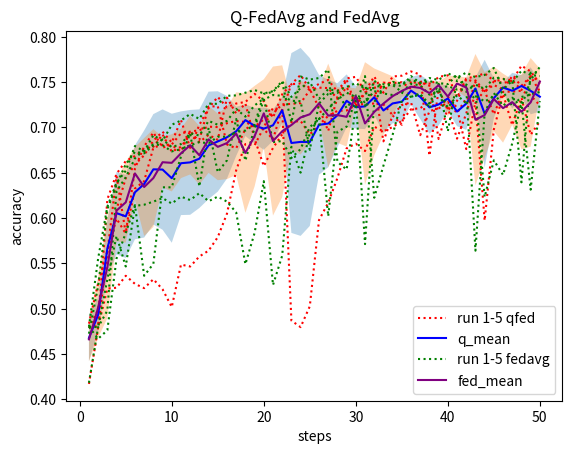
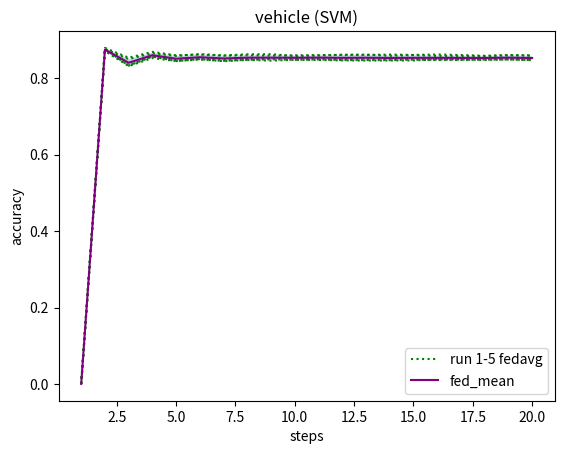

These charts were generated, in order, by the following Python code:
import numpy as np 
import matplotlib.pyplot as plt


q0_1 = [0.47933532168726034 ,0.4810396250532595 ,0.6207925010651896 ,0.6489135066041756 ,0.6629740093736685 ,0.6685129953131658 ,0.6761823604601619 ,0.6787388155091606 ,
0.6923732424371538 ,0.6731998295696634 ,0.6787388155091606 ,0.691947166595654 ,0.6864081806561568 ,0.7230507030251385 ,0.7234767788666383 ,0.6812952705581593 ,0.6770345121431615 ,
0.6983383042181508 ,0.7034512143161483 ,0.6983383042181508 ,0.6868342564976566 ,0.7209203238176395 ,0.4870046868342565 ,0.4797613975287601 ,0.5027694929697486 ,0.5977844056242011 ,0.6169578184916915 ,
0.6442266723476778 ,0.6770345121431615 ,0.6821474222411589 ,0.674051981252663 ,0.7008947592671495 ,0.6957818491691521 ,0.7004686834256497 ,0.7072858968896464 ,0.7200681721346399 ,0.7213463996591394 ,
0.7281636131231359 ,0.7209203238176395 ,0.7281636131231359 ,0.7158074137196421 ,0.7324243715381338 ,0.7285896889646357 ,0.7405198125266298 ,0.7145291861951427 ,0.7392415850021303 ,0.7396676608436301 ,0.7405198125266298 ,0.7354069024286323 ,0.7243289305496379]
q0_2 = [0.4171282488282914 ,0.47933532168726034 ,0.561994034938219 ,.6463570515551769 ,0.5832978270132083 ,0.6548785683851726 ,0.6791648913506604 ,0.6945036216446527 ,0.677886663826161 ,0.6804431188751597 ,0.6736259054111632 ,0.6962079250106519 ,0.6838517256071581 ,
0.691947166595654 ,0.6864081806561568 ,0.7328504473796336 ,0.7153813378781423 ,0.7264593097571368 ,0.6876864081806562 ,0.6574350234341713 ,0.6774605879846612 ,0.6923732424371538 ,0.706007669365147 ,0.7072858968896464 ,0.6923732424371538 ,0.7030251384746485 ,
0.7128248828291436 ,0.7183638687686408 ,0.7187899446101406 ,0.7247550063911377 ,0.726033233915637 ,0.7264593097571368 ,0.7256071580741372 ,0.7136770345121431 ,0.7247550063911377 ,0.7277375372816361 ,0.6915210907541542 ,0.717937792927141 ,0.7213463996591394 ,
0.7337025990626331 ,0.7217724755006392 ,0.6761823604601619 ,0.7281636131231359 ,0.5973583297827013 ,0.697912228376651 ,0.7371112057946314 ,0.7025990626331488 ,0.7328504473796336 ,0.691947166595654 ,0.7068598210481466 ]
q0_3 = [0.4835960801022582 ,0.527907967618236 ,0.5636983383042181 ,0.6097145291861952 ,0.6442266723476778 ,0.6591393268001704 ,0.6693651469961653 ,0.6855560289731573 ,0.6953557733276523 ,0.6834256497656583 ,0.708138048572646 ,
0.6774605879846612 ,0.7030251384746485 ,0.7213463996591394 ,0.7337025990626331 ,0.722198551342139 ,0.7264593097571368 ,0.7281636131231359 ,0.7371112057946314 ,0.7290157648061355 ,0.7106945036216447 ,0.7366851299531316 ,0.7477631018321261 ,
0.7486152535151257 ,0.7413719642096294 ,0.7481891776736259 ,0.7524499360886238 ,0.7396676608436301 ,0.7541542394546229 ,0.755858542820622 ,0.7396676608436301 ,0.7562846186621218 ,0.7383894333191308 ,0.7562846186621218 ,0.7571367703451214 ,
0.7618236046016191 ,0.7584149978696207 ,0.6689390711546656 ,0.7417980400511291 ,0.7192160204516403 ,0.7294418406476353 ,0.7533020877716233 ,0.749893481039625 ,0.7383894333191308 ,0.7507456327226246 ,0.7533020877716233 ,0.752023860247124 ,0.7413719642096294 ,0.7567106945036216 ,0.7507456327226246 ]
q0_4= [0.47890924584576056 ,0.49893481039625054 ,0.5632722624627183 ,0.5994887089902002 ,0.5828717511717085 ,0.6327226246271836 ,0.6408180656156796 ,0.677886663826161 ,0.6808691947166595 ,0.6812952705581593 ,0.6936514699616532 ,0.6953557733276523 ,
0.6970600766936514 ,0.7008947592671495 ,0.7004686834256497 ,0.7047294418406477 ,0.7072858968896464 ,0.706007669365147 ,0.7008947592671495 ,0.7089902002556455 ,0.7153813378781423 ,0.7256071580741372 ,0.726033233915637 ,0.7268853855986366 ,0.7413719642096294 ,
0.7439284192586281 ,0.7435023434171283 ,0.7315722198551342 ,0.7443544951001279 ,0.7256071580741372 ,0.7388155091606305 ,0.7337025990626331 ,0.7494674051981253 ,0.7490413293566255 ,0.749893481039625 ,0.7426501917341287 ,0.749893481039625 ,0.746058798466127 ,
0.755858542820622 ,0.7575628461866212 ,0.7332765232211333 ,0.7541542394546229 ,0.7562846186621218 ,0.7596932253941202 ,0.7515977844056242 ,0.7490413293566255 ,0.7515977844056242 ,0.7682147422241159 ,0.7618236046016191 ,0.7481891776736259 ]
q0_5 = [0.4801874733702599 ,0.4801874733702599 ,0.5223689816787388 ,0.5232211333617384 ,0.5364294844482318 ,0.5274818917767362 ,0.5227950575202386 ,0.5325948018747337 ,
0.5215168299957392 ,0.501917341286749 ,0.5487856838517257 ,0.5466553046442266 ,0.5577332765232211 ,0.5641244141457179 ,0.5790370685982105 ,0.6050276949296974 ,0.6527481891776736 ,
0.6817213463996591 ,0.6804431188751597 ,0.7000426075841499 ,0.7217724755006392 ,0.7192160204516403 ,0.7477631018321261 ,0.757988922028121 ,0.7422241158926289 ,0.7217724755006392 ,
0.6962079250106519 ,0.7337025990626331 ,0.7528760119301235 ,0.7234767788666383 ,0.737963357477631 ,0.7490413293566255 ,0.6847038772901577 ,0.7132509586706434 ,0.7030251384746485 ,
0.7511717085641244 ,0.7473370259906263 ,0.749893481039625 ,0.6872603323391564 ,0.7217724755006392 ,0.6876864081806562 ,0.7153813378781423 ,0.752023860247124 ,0.7400937366851299 ,
0.7469109501491266 ,0.7417980400511291 ,0.7567106945036216 ,0.746058798466127 ,0.7562846186621218 ,0.7396676608436301 ]


fedavg_1 = [0.4184064763527908 ,0.4797613975287601 ,0.49808265871325097 ,0.6297400937366852 ,0.6450788240306775 ,0.6659565402641671 ,0.6753302087771623 ,0.6812952705581593 ,0.6804431188751597 ,0.6736259054111632 ,0.6761823604601619 ,
0.6804431188751597 ,0.6838517256071581 ,0.6825734980826587 ,0.6898167873881551 ,0.6898167873881551 ,0.6949296974861525 ,0.6966340008521517 ,0.7030251384746485 ,0.7371112057946314 ,0.7392415850021303 ,0.7494674051981253 ,
0.7055815935236472 ,0.7562846186621218 ,0.7528760119301235 ,0.7545803152961227 ,0.763953983809118 ,0.6621218576906689 ,0.6536003408606732 ,0.722198551342139 ,0.7567106945036216 ,0.6224968044311887 ,0.657861099275671 ,0.691947166595654 ,
0.7298679164891351 ,0.7341286749041329 ,0.735832978270132 ,0.7264593097571368 ,0.7481891776736259 ,0.6957818491691521 ,0.752023860247124 ,0.7473370259906263 ,0.7405198125266298 ,0.6233489561141883 ,0.6638261610566681 ,0.6476352790796762 ,0.6825734980826587 ,0.7281636131231359 ,0.6314443971026843 ,0.7290157648061355]
fedavg_2 = [0.47251810822326373 ,0.5249254367277375 ,0.6097145291861952 ,0.6369833830421815 ,0.6595654026416702 ,0.6731998295696634 ,0.6714955262036643 ,0.6804431188751597 ,0.6868342564976566 ,0.6783127396676608 ,0.6817213463996591 ,0.6936514699616532 ,
0.6910950149126545 ,0.7072858968896464 ,0.7030251384746485 ,0.7072858968896464 ,0.7204942479761397 ,0.711972731146144 ,0.7243289305496379 ,0.731998295696634 ,0.6838517256071581 ,0.6851299531316575 ,0.6663826161056668 ,0.6761823604601619 ,0.7004686834256497 ,
0.7094162760971453 ,0.7204942479761397 ,0.7311461440136344 ,0.7383894333191308 ,0.7337025990626331 ,0.7239028547081381 ,0.7515977844056242 ,0.7439284192586281 ,0.7503195568811248 ,0.7486152535151257 ,0.7524499360886238 ,0.7494674051981253 ,0.7545803152961227 ,
0.7524499360886238 ,0.7596932253941202 ,0.7550063911376225 ,0.7605453770771198 ,0.7554324669791223 ,0.757988922028121 ,0.7656582871751172 ,0.7417980400511291 ,0.7515977844056242 ,0.6395398380911802 ,0.7605453770771198 ,0.7613975287601193]
fedavg_3 = [0.4801874733702599 ,0.5556028973157222 ,0.6126970600766937 ,0.6391137622496804 ,0.6523221133361738 ,0.6795909671921602 ,0.6736259054111632 ,0.6915210907541542 ,0.6851299531316575 ,0.7030251384746485 ,0.7077119727311462 ,0.7149552620366425 ,
0.7094162760971453 ,0.7264593097571368 ,0.726033233915637 ,0.7349808265871325 ,0.7354069024286323 ,0.7383894333191308 ,0.7413719642096294 ,0.7375372816361312 ,0.7400937366851299 ,0.7511717085641244 ,0.7337025990626331 ,0.7435023434171283 ,0.7503195568811248 ,
0.7315722198551342 ,0.7422241158926289 ,0.7405198125266298 ,0.7447805709416276 ,0.7490413293566255 ,0.7426501917341287 ,0.7435023434171283 ,0.7477631018321261 ,0.7469109501491266 ,0.7392415850021303 ,0.7481891776736259 ,0.7464848743076268 ,0.7362590541116318 ,
0.7405198125266298 ,0.7217724755006392 ,0.7354069024286323 ,0.7268853855986366 ,0.7354069024286323 ,0.7285896889646357 ,0.7345547507456327 ,0.7396676608436301 ,0.7234767788666383 ,0.7337025990626331 ,0.7362590541116318 ,0.7392415850021303 ]
fedavg_4 = [0.4801874733702599 ,0.4797613975287601 ,0.5325948018747337 ,0.5803152961227098 ,0.5466553046442266 ,0.6135492117596932 ,0.6148274392841926 ,0.6182360460161909 ,0.6220707285896889 ,0.6161056668086919 ,0.6237750319556881 ,0.61994034938219 ,
0.6276097145291862 ,0.6186621218576907 ,0.6237750319556881 ,0.6182360460161909 ,0.6063059224541969 ,0.5492117596932254 ,0.5837239028547081 ,0.6408180656156796 ,0.5262036642522369 ,0.5585854282062207 ,0.6787388155091606 ,0.6501917341286749 ,0.694077545803153 ,
0.7111205794631444 ,0.6020451640391989 ,0.6953557733276523 ,0.7008947592671495 ,0.7324243715381338 ,0.5713677034512143 ,0.7281636131231359 ,0.7447805709416276 ,0.7477631018321261 ,0.7456327226246272 ,0.7567106945036216 ,0.7490413293566255 ,0.7511717085641244 ,
0.7490413293566255 ,0.7477631018321261 ,0.757988922028121 ,0.7443544951001279 ,0.5641244141457179 ,0.7162334895611419 ,0.737963357477631 ,0.7239028547081381 ,0.7328504473796336 ,0.7226246271836387 ,0.7524499360886238 ,0.7669365146996165 ]
fedavg_5 = [0.4801874733702599 ,0.46697912228376653 ,0.47635279079676185 ,0.5556028973157222 ,0.5837239028547081 ,0.6144013634426928 ,0.5364294844482318 ,0.5496378355347252 ,
0.634000852151683 ,0.634000852151683 ,0.668086919471666 ,0.6932253941201534 ,0.6348530038346826 ,0.6996165317426501 ,0.6506178099701747 ,0.6638261610566681 ,0.7094162760971453 ,
0.6634000852151682 ,0.6996165317426501 ,0.7307200681721346 ,0.735832978270132 ,0.7349808265871325 ,0.7294418406476353 ,0.7290157648061355 ,0.6753302087771623 ,0.7264593097571368 ,
0.7371112057946314 ,0.7392415850021303 ,0.7213463996591394 ,0.7354069024286323 ,0.7277375372816361 ,0.7400937366851299 ,0.7375372816361312 ,0.735832978270132 ,0.7383894333191308 ,
0.7337025990626331 ,0.7375372816361312 ,0.7213463996591394 ,0.7430762675756285 ,0.7456327226246272 ,0.7417980400511291 ,0.7417980400511291 ,0.7473370259906263 ,0.7426501917341287 ,
0.7550063911376225 ,0.7537281636131231 ,0.7494674051981253 ,0.7626757562846187 ,0.757988922028121 ,0.7567106945036216 ]
x1 = range(1, 51)


vehicle1 = [0.000000000000000000e+00, 8.797526339899220948e-01,8.540998625744388173e-01,8.694457169033440458e-01,8.602840128263856689e-01,8.623453962437013232e-01,8.595968850206138212e-01,8.605130554283096922e-01,8.595968850206138212e-01,8.602840128263856689e-01,
8.609711406321576277e-01,8.614292258360054522e-01,8.614292258360054522e-01,8.623453962437013232e-01,8.614292258360054522e-01,8.625744388456252354e-01,8.612001832340815399e-01,8.591387998167658857e-01,8.612001832340815399e-01,8.600549702244617567e-01,]
vehicle2 = [0.000000000000000000e+00,8.715071003206595890e-01,8.346312414109023914e-01,8.575355016032981670e-01,8.479157123224919657e-01,8.513513513513513153e-01,8.504351809436555554e-01,8.506642235455794676e-01,8.518094365551992508e-01,8.536417773705908818e-01,
8.531836921667430573e-01,8.506642235455794676e-01,8.522675217590471863e-01,8.511223087494274031e-01,8.504351809436555554e-01,8.486028401282638134e-01,8.506642235455794676e-01,8.520384791571232741e-01,8.511223087494274031e-01,8.511223087494274031e-01]
vehicle3 = [0.000000000000000000e+00,8.770041227668345929e-01,8.506642235455794676e-01,8.660100778744846961e-01,8.589097572148419735e-01,8.634906092533211064e-01,8.600549702244617567e-01,8.630325240494731709e-01,8.632615666513971941e-01,8.586807146129179502e-01,
8.598259276225378445e-01,8.618873110398533877e-01,8.621163536417774109e-01,8.591387998167658857e-01,8.609711406321576277e-01,8.589097572148419735e-01,8.589097572148419735e-01,8.582226294090701257e-01,8.605130554283096922e-01,8.595968850206138212e-01]
vehicle4 = [0.000000000000000000e+00,8.721942281264315477e-01,8.321117727897389127e-01,8.531836921667430573e-01,8.453962437013284870e-01,8.492899679340357721e-01,8.460833715071003347e-01,8.483737975263399012e-01,8.499770957398076199e-01,8.486028401282638134e-01,
8.495190105359596844e-01,8.479157123224919657e-01,8.479157123224919657e-01,8.476866697205680534e-01,8.492899679340357721e-01,8.488318827301878366e-01,8.481447549244159889e-01,8.492899679340357721e-01,8.492899679340357721e-01,8.479157123224919657e-01]
vehicle5 = [0.000000000000000000e+00,8.770041227668345929e-01,8.332569857993586959e-01,8.573064590013742547e-01,8.451672010994044637e-01,8.504351809436555554e-01,8.449381584974805515e-01,8.483737975263399012e-01,8.465414567109482702e-01,8.486028401282638134e-01,
8.481447549244159889e-01,8.472285845167201179e-01,8.467704993128721824e-01,8.469995419147962057e-01,8.469995419147962057e-01,8.497480531378835966e-01,8.492899679340357721e-01,8.481447549244159889e-01,8.495190105359596844e-01,8.479157123224919657e-01]
x2 = range(1,21)


q_mean = np.mean( np.array([ q0_1, q0_2, q0_3,q0_4,q0_5 ]), axis=0 )
fed_mean = np.mean( np.array([ fedavg_1, fedavg_2, fedavg_3,fedavg_4,fedavg_5 ]), axis=0 )
q_std = np.std(np.array([ q0_1, q0_2, q0_3,q0_4,q0_5 ]), axis=0 )
fed_std = np.std( np.array([ fedavg_1, fedavg_2, fedavg_3,fedavg_4,fedavg_5 ]), axis=0 )

vehicle_mean = np.mean(np.array([vehicle1,vehicle2,vehicle3,vehicle4,vehicle5]), axis=0 )
vehicle_std = np.std(np.array([vehicle1,vehicle2,vehicle3,vehicle4,vehicle5]), axis=0 )



fig1 = plt.figure()
plt.ylabel("accuracy")
plt.xlabel("steps")
plt.title("Q-FedAvg and FedAvg")
plt.plot(x1, q0_1, 'r', label = "run 1-5 qfed", linestyle = "dotted")
plt.plot(x1, q0_2, 'r',  linestyle = "dotted")
plt.plot(x1, q0_3, 'r',  linestyle = "dotted")
plt.plot(x1, q0_4, 'r',  linestyle = "dotted")
plt.plot(x1, q0_5, 'r',  linestyle = "dotted")
plt.plot(x1, q_mean, 'b', label = "q_mean")
plt.fill_between(x1, q_mean + q_std, q_mean - q_std,alpha=.3)


plt.plot(x1, fedavg_1, 'g', label = "run 1-5 fedavg", linestyle = "dotted")
plt.plot(x1, fedavg_2, 'g',  linestyle = "dotted")
plt.plot(x1, fedavg_3, 'g',  linestyle = "dotted")
plt.plot(x1, fedavg_4, 'g',  linestyle = "dotted")
plt.plot(x1, fedavg_5, 'g',  linestyle = "dotted")
plt.plot(x1, fed_mean, 'purple', label = "fed_mean")
plt.fill_between(x1, fed_mean + fed_std, fed_mean - fed_std,alpha=.3)
plt.legend()




fig2 = plt.figure()
plt.title("vehicle (SVM)")
plt.ylabel("accuracy")
plt.xlabel("steps")
plt.plot(x2, vehicle1, 'g', label = "run 1-5 fedavg", linestyle = "dotted")
plt.plot(x2, vehicle2, 'g',  linestyle = "dotted")
plt.plot(x2, vehicle3, 'g',  linestyle = "dotted")
plt.plot(x2, vehicle4, 'g',  linestyle = "dotted")
plt.plot(x2, vehicle5, 'g',  linestyle = "dotted")
plt.plot(x2, vehicle_mean, 'purple', label = "fed_mean")
plt.fill_between(x2, vehicle_mean + vehicle_std, vehicle_mean - vehicle_std,alpha=.3)
plt.legend()
plt.show()